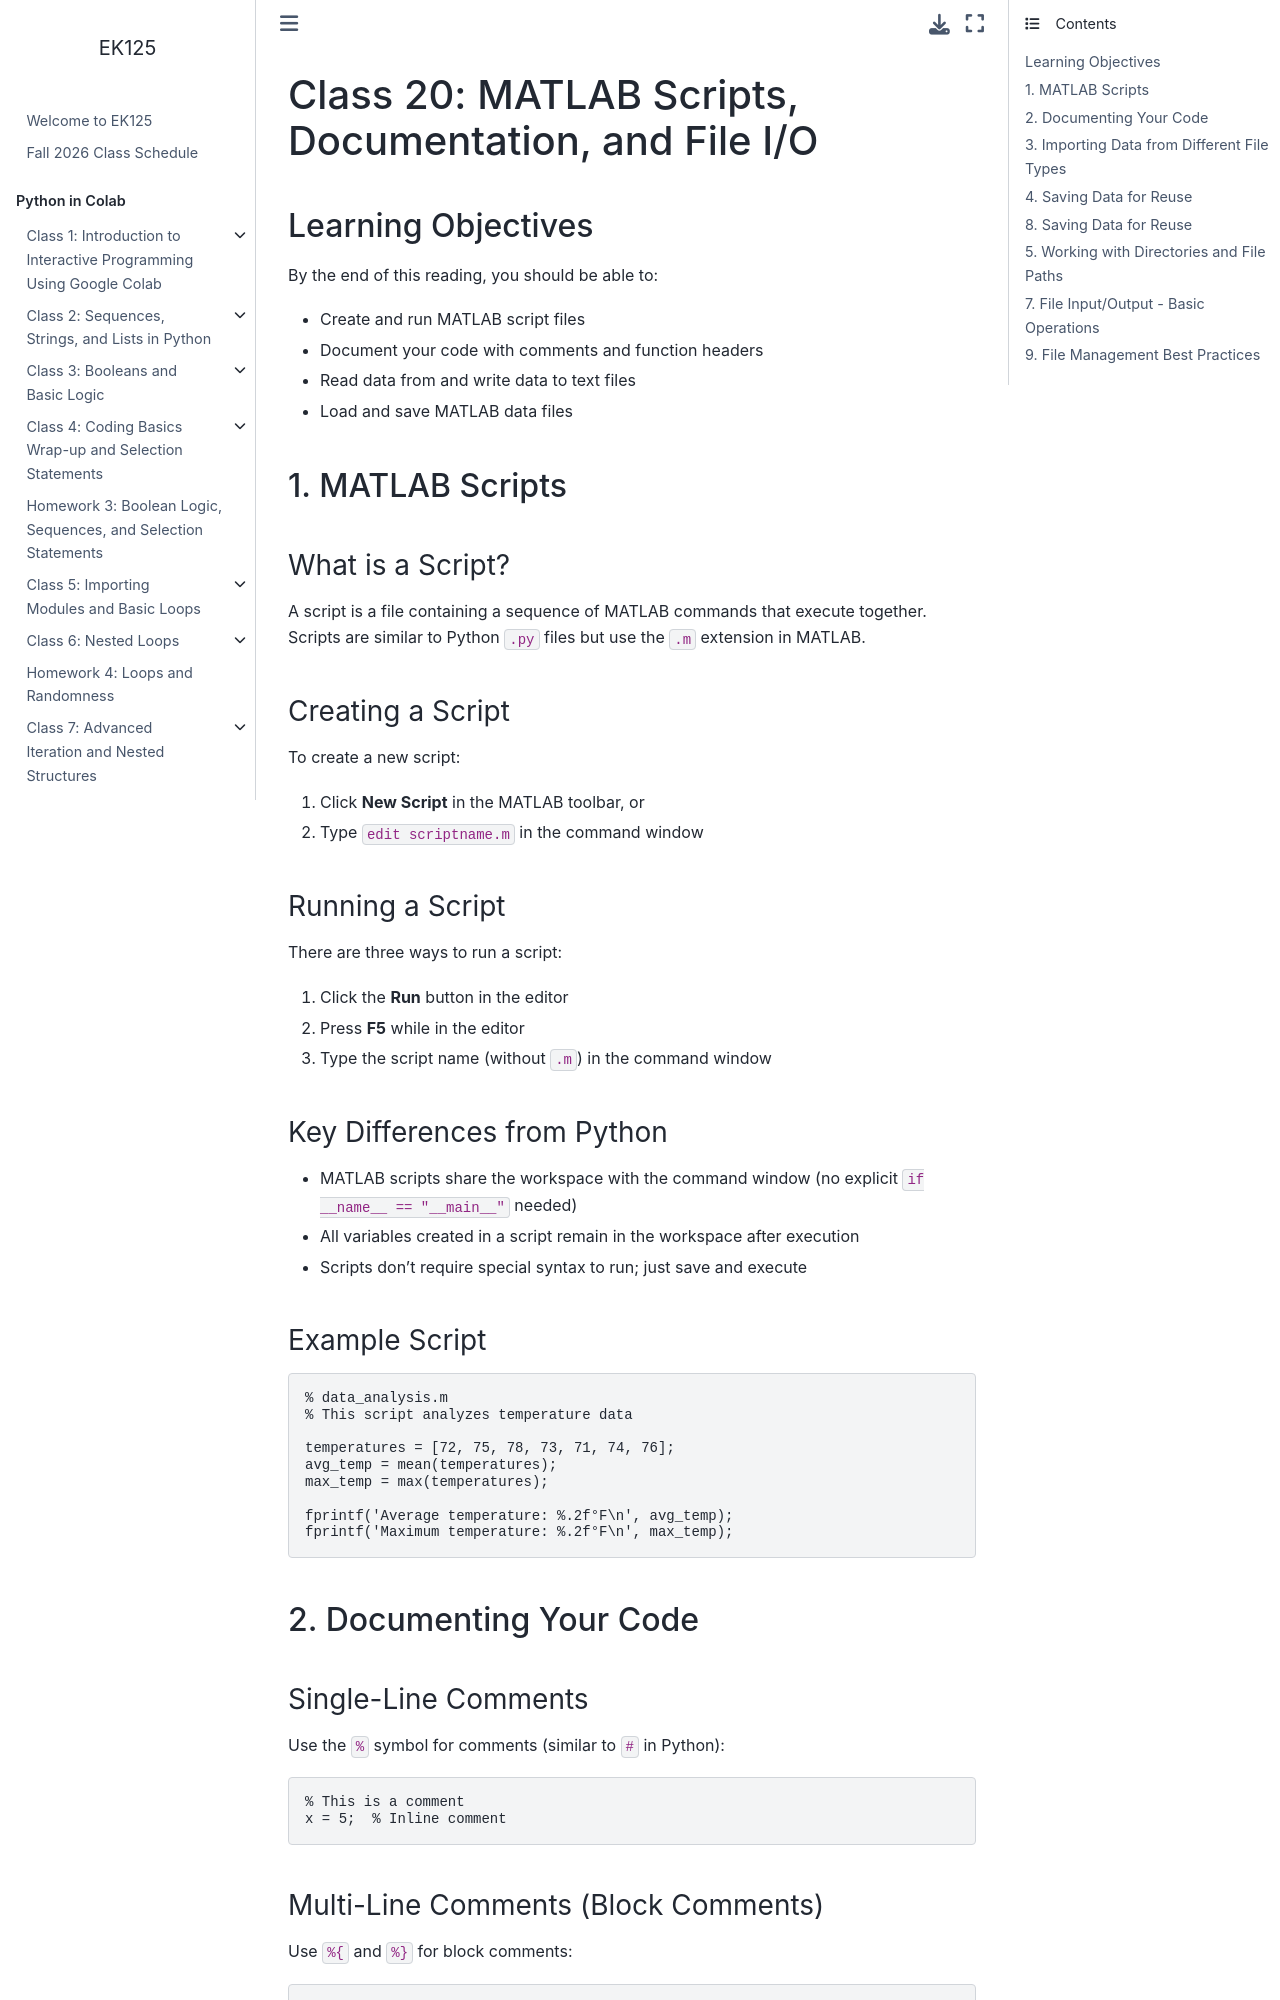

repository: BU-EK125/EK125 · page: class/Class20.html · generator: jekyll

# Class 20: MATLAB Scripts, Documentation, and File I/O 

## Learning Objectives
By the end of this prereading, you should be able to:
- Create and run MATLAB script files
- Document your code with comments and function headers
- Read data from and write data to text files
- Load and save MATLAB data files

## 1. MATLAB Scripts

### What is a Script?
A script is a file containing a sequence of MATLAB commands that execute together. Scripts are similar to Python `.py` files but use the `.m` extension in MATLAB.

### Creating a Script
To create a new script:
1. Click **New Script** in the MATLAB toolbar, or
2. Type `edit scriptname.m` in the command window

### Running a Script
There are three ways to run a script:
1. Click the **Run** button in the editor
2. Press **F5** while in the editor
3. Type the script name (without `.m`) in the command window

### Key Differences from Python
- MATLAB scripts share the workspace with the command window (no explicit `if __name__ == "__main__"` needed)
- All variables created in a script remain in the workspace after execution
- Scripts don't require special syntax to run; just save and execute

### Example Script
```matlab
% data_analysis.m
% This script analyzes temperature data

temperatures = [72, 75, 78, 73, 71, 74, 76];
avg_temp = mean(temperatures);
max_temp = max(temperatures);

fprintf('Average temperature: %.2f°F\n', avg_temp);
fprintf('Maximum temperature: %.2f°F\n', max_temp);
```

## 2. Documenting Your Code

### Single-Line Comments
Use the `%` symbol for comments (similar to `#` in Python):
```matlab
% This is a comment
x = 5;  % Inline comment
```

### Multi-Line Comments (Block Comments)
Use `%{` and `%}` for block comments:
```matlab
%{
This is a multi-line comment.
It can span several lines.
Useful for longer explanations.
%}
```
